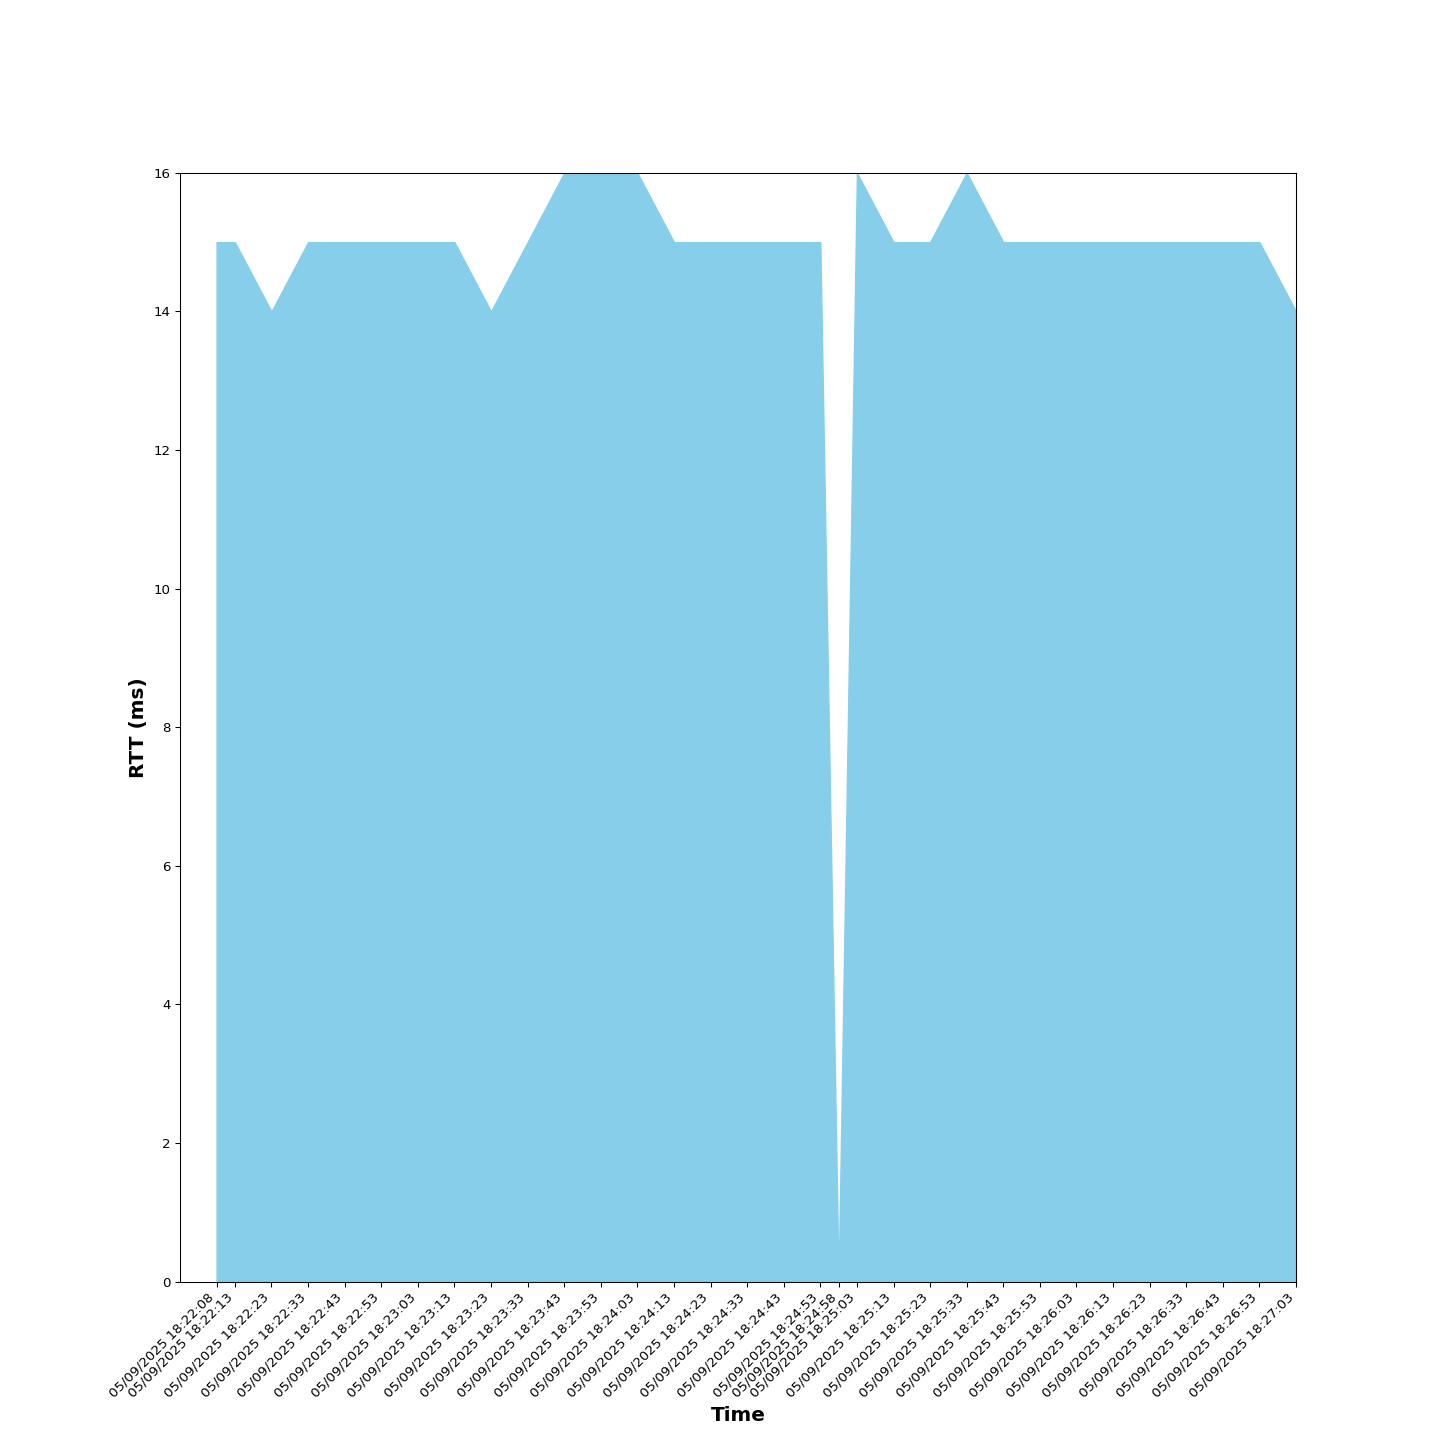

The data file committed next to this chart (first rows):
Time, RTT (ms), Sent, Received, Dropped
05/09/2025 18:22:08, 15.0, 2, 2, 0
05/09/2025 18:22:13, 15.0, 4, 4, 0
05/09/2025 18:22:23, 14.0, 5, 5, 0
05/09/2025 18:22:33, 15.0, 7, 7, 0
05/09/2025 18:22:43, 15.0, 8, 8, 0
05/09/2025 18:22:53, 15.0, 10, 10, 0
05/09/2025 18:23:03, 15.0, 11, 11, 0
05/09/2025 18:23:13, 15.0, 13, 13, 0
05/09/2025 18:23:23, 14.0, 15, 15, 0
05/09/2025 18:23:33, 15.0, 16, 16, 0
05/09/2025 18:23:43, 16.0, 18, 18, 0
05/09/2025 18:23:53, 16.0, 19, 19, 0
05/09/2025 18:24:03, 16.0, 21, 21, 0
05/09/2025 18:24:13, 15.0, 22, 22, 0
05/09/2025 18:24:23, 15.0, 24, 24, 0
05/09/2025 18:24:33, 15.0, 25, 25, 0
05/09/2025 18:24:43, 15.0, 27, 27, 0
05/09/2025 18:24:53, 15.0, 29, 29, 0
05/09/2025 18:24:58, 0, 30, 30, 0
05/09/2025 18:25:03, 16.0, 32, 32, 0
05/09/2025 18:25:13, 15.0, 33, 33, 0
05/09/2025 18:25:23, 15.0, 35, 35, 0
05/09/2025 18:25:33, 16.0, 36, 36, 0
05/09/2025 18:25:43, 15.0, 38, 37, 1
05/09/2025 18:25:53, 15.0, 39, 38, 1
05/09/2025 18:26:03, 15.0, 41, 40, 1
05/09/2025 18:26:13, 15.0, 43, 42, 1
05/09/2025 18:26:23, 15.0, 44, 43, 1
05/09/2025 18:26:33, 15.0, 46, 45, 1
05/09/2025 18:26:43, 15.0, 48, 47, 1
05/09/2025 18:26:53, 15.0, 49, 48, 1
05/09/2025 18:27:03, 14.0, 51, 50, 1
